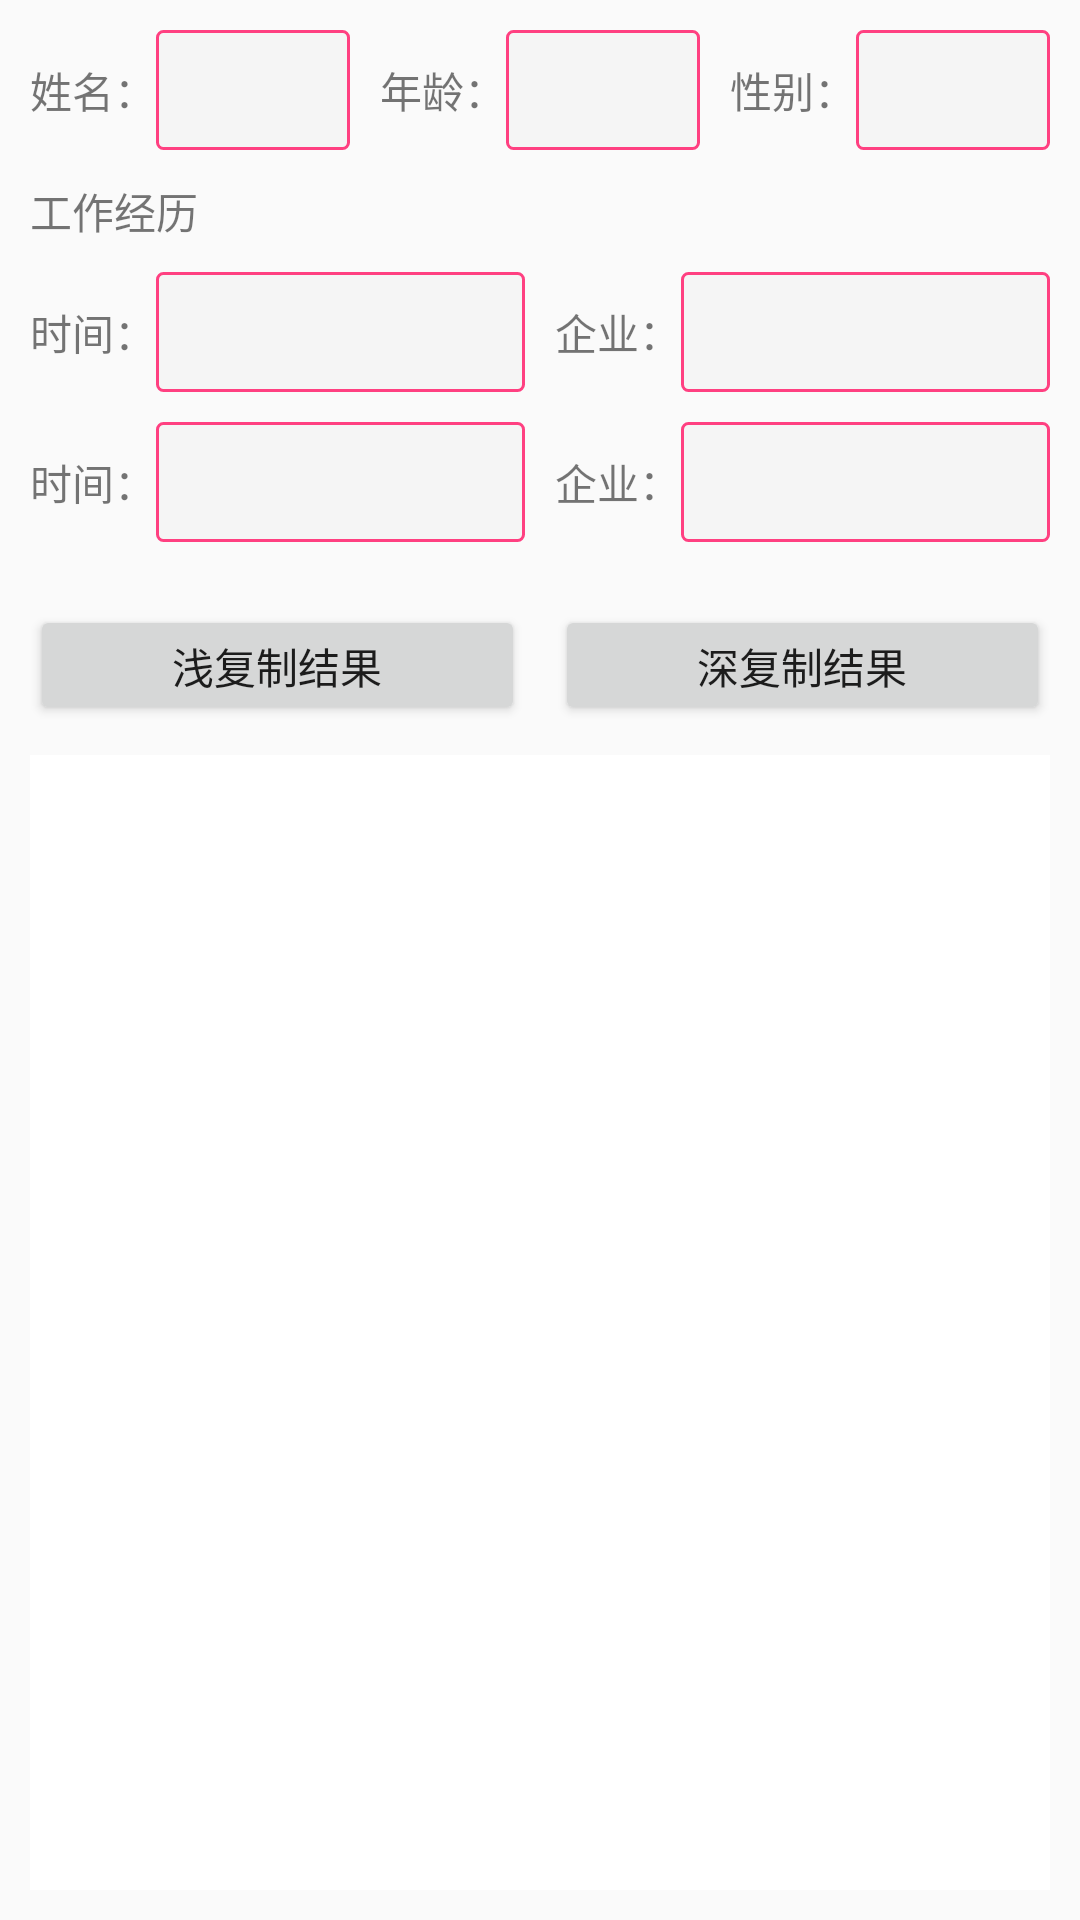

Layout XML and referenced resources for this Android screen:
<!-- AndroidManifest.xml: application theme AppTheme -->
<!-- res/layout/activity_prototype.xml -->
<?xml version="1.0" encoding="utf-8"?>
<LinearLayout xmlns:android="http://schemas.android.com/apk/res/android"
    android:layout_width="match_parent"
    android:layout_height="match_parent"
    android:orientation="vertical"
    android:padding="@dimen/space_10">

    
    <LinearLayout
        android:layout_width="match_parent"
        android:layout_height="wrap_content"
        android:gravity="center_vertical"
        android:orientation="horizontal">

        <TextView
            android:layout_width="wrap_content"
            android:layout_height="wrap_content"
            android:text="@string/name" />

        <EditText
            android:id="@+id/et_name"
            android:layout_width="0dp"
            android:layout_height="@dimen/space_40"
            android:layout_weight="1"
            android:background="@drawable/shape_four_cornor_gray"
            android:padding="@dimen/space_10" />

        <TextView
            android:layout_width="wrap_content"
            android:layout_height="wrap_content"
            android:layout_marginLeft="@dimen/space_10"
            android:text="@string/age" />

        <EditText
            android:id="@+id/et_age"
            android:layout_width="0dp"
            android:layout_height="@dimen/space_40"
            android:layout_weight="1"
            android:background="@drawable/shape_four_cornor_gray"
            android:padding="@dimen/space_10" />

        <TextView
            android:layout_width="wrap_content"
            android:layout_height="wrap_content"
            android:layout_marginLeft="@dimen/space_10"
            android:text="@string/sex" />

        <Spinner
            android:id="@+id/sp_sex"
            android:layout_width="0dp"
            android:layout_height="@dimen/space_40"
            android:layout_weight="1"
            android:background="@drawable/shape_four_cornor_gray" />

    </LinearLayout>
    
    <TextView
        android:layout_width="match_parent"
        android:layout_height="wrap_content"
        android:layout_marginTop="@dimen/space_10"
        android:text="@string/workexperience" />
    
    <LinearLayout
        android:layout_width="match_parent"
        android:layout_height="wrap_content"
        android:layout_marginTop="@dimen/space_10"
        android:gravity="center_vertical"
        android:orientation="horizontal">

        <TextView
            android:layout_width="wrap_content"
            android:layout_height="wrap_content"
            android:text="@string/time" />

        <EditText
            android:id="@+id/et_time"
            android:layout_width="0dp"
            android:layout_height="@dimen/space_40"
            android:layout_weight="1"
            android:background="@drawable/shape_four_cornor_gray"
            android:padding="@dimen/space_10" />

        <TextView
            android:layout_width="wrap_content"
            android:layout_height="wrap_content"
            android:layout_marginLeft="@dimen/space_10"
            android:text="@string/company" />

        <EditText
            android:id="@+id/et_company"
            android:layout_width="0dp"
            android:layout_height="@dimen/space_40"
            android:layout_weight="1"
            android:background="@drawable/shape_four_cornor_gray"
            android:padding="@dimen/space_10" />

    </LinearLayout>

    <LinearLayout
        android:layout_width="match_parent"
        android:layout_height="wrap_content"
        android:layout_marginTop="@dimen/space_10"
        android:gravity="center_vertical"
        android:orientation="horizontal">

        <TextView
            android:layout_width="wrap_content"
            android:layout_height="wrap_content"
            android:text="@string/time" />

        <EditText
            android:id="@+id/et_time2"
            android:layout_width="0dp"
            android:layout_height="@dimen/space_40"
            android:layout_weight="1"
            android:background="@drawable/shape_four_cornor_gray"
            android:padding="@dimen/space_10" />

        <TextView
            android:layout_width="wrap_content"
            android:layout_height="wrap_content"
            android:layout_marginLeft="@dimen/space_10"
            android:text="@string/company" />

        <EditText
            android:id="@+id/et_company2"
            android:layout_width="0dp"
            android:layout_height="@dimen/space_40"
            android:layout_weight="1"
            android:background="@drawable/shape_four_cornor_gray"
            android:padding="@dimen/space_10" />

    </LinearLayout>
    
    <View
        android:layout_width="match_parent"
        android:layout_height="@dimen/space_1"
        android:layout_marginBottom="@dimen/space_10"
        android:layout_marginTop="@dimen/space_10"
        android:background="@color/divider_line" />
    
    <LinearLayout
        android:layout_width="match_parent"
        android:layout_height="wrap_content"
        android:orientation="horizontal">

        <Button
            android:id="@+id/btn_light"
            android:layout_width="0dp"
            android:layout_height="@dimen/space_40"
            android:layout_weight="1"
            android:text="@string/result_01" />

        <Button
            android:id="@+id/btn_deep"
            android:layout_width="0dp"
            android:layout_height="@dimen/space_40"
            android:layout_marginLeft="@dimen/space_10"
            android:layout_weight="1"
            android:text="@string/result_deep" />

    </LinearLayout>
    
    <TextView
        android:id="@+id/tv_show_result"
        android:layout_width="match_parent"
        android:layout_height="match_parent"
        android:layout_marginTop="@dimen/space_10"
        android:background="@android:color/white" />

</LinearLayout>
<!-- resources referenced by this layout -->
<resources>
  <dimen name="space_1">1dp</dimen>
  <dimen name="space_10">10dp</dimen>
  <dimen name="space_40">40dp</dimen>
  <!-- drawable shape_four_cornor_gray (drawable) -->
  <?xml version="1.0" encoding="utf-8"?>
  <shape xmlns:android="http://schemas.android.com/apk/res/android"
      android:shape="rectangle">
  
      <corners android:radius="@dimen/space_2" />
      <solid android:color="@color/bg" />
      <stroke
          android:width="@dimen/space_1"
          android:color="@color/colorAccent" />
  
  </shape>
  <string name="age">年龄：</string>
  <string name="company">企业：</string>
  <string name="name">姓名：</string>
  <string name="result_01">浅复制结果</string>
  <string name="result_deep">深复制结果</string>
  <string name="sex">性别：</string>
  <string name="time">时间：</string>
  <string name="workexperience">工作经历</string>
  <style name="AppTheme" parent="Theme.AppCompat.Light.DarkActionBar">
          
          <item name="colorPrimary">@color/colorPrimary</item>
          <item name="colorPrimaryDark">@color/colorPrimaryDark</item>
          <item name="colorAccent">@color/colorAccent</item>
      </style>
  <dimen name="space_2">2dp</dimen>
  <color name="bg">#f5f5f5</color>
  <color name="colorAccent">#FF4081</color>
  <color name="colorPrimary">#3F51B5</color>
  <color name="colorPrimaryDark">#303F9F</color>
</resources>
